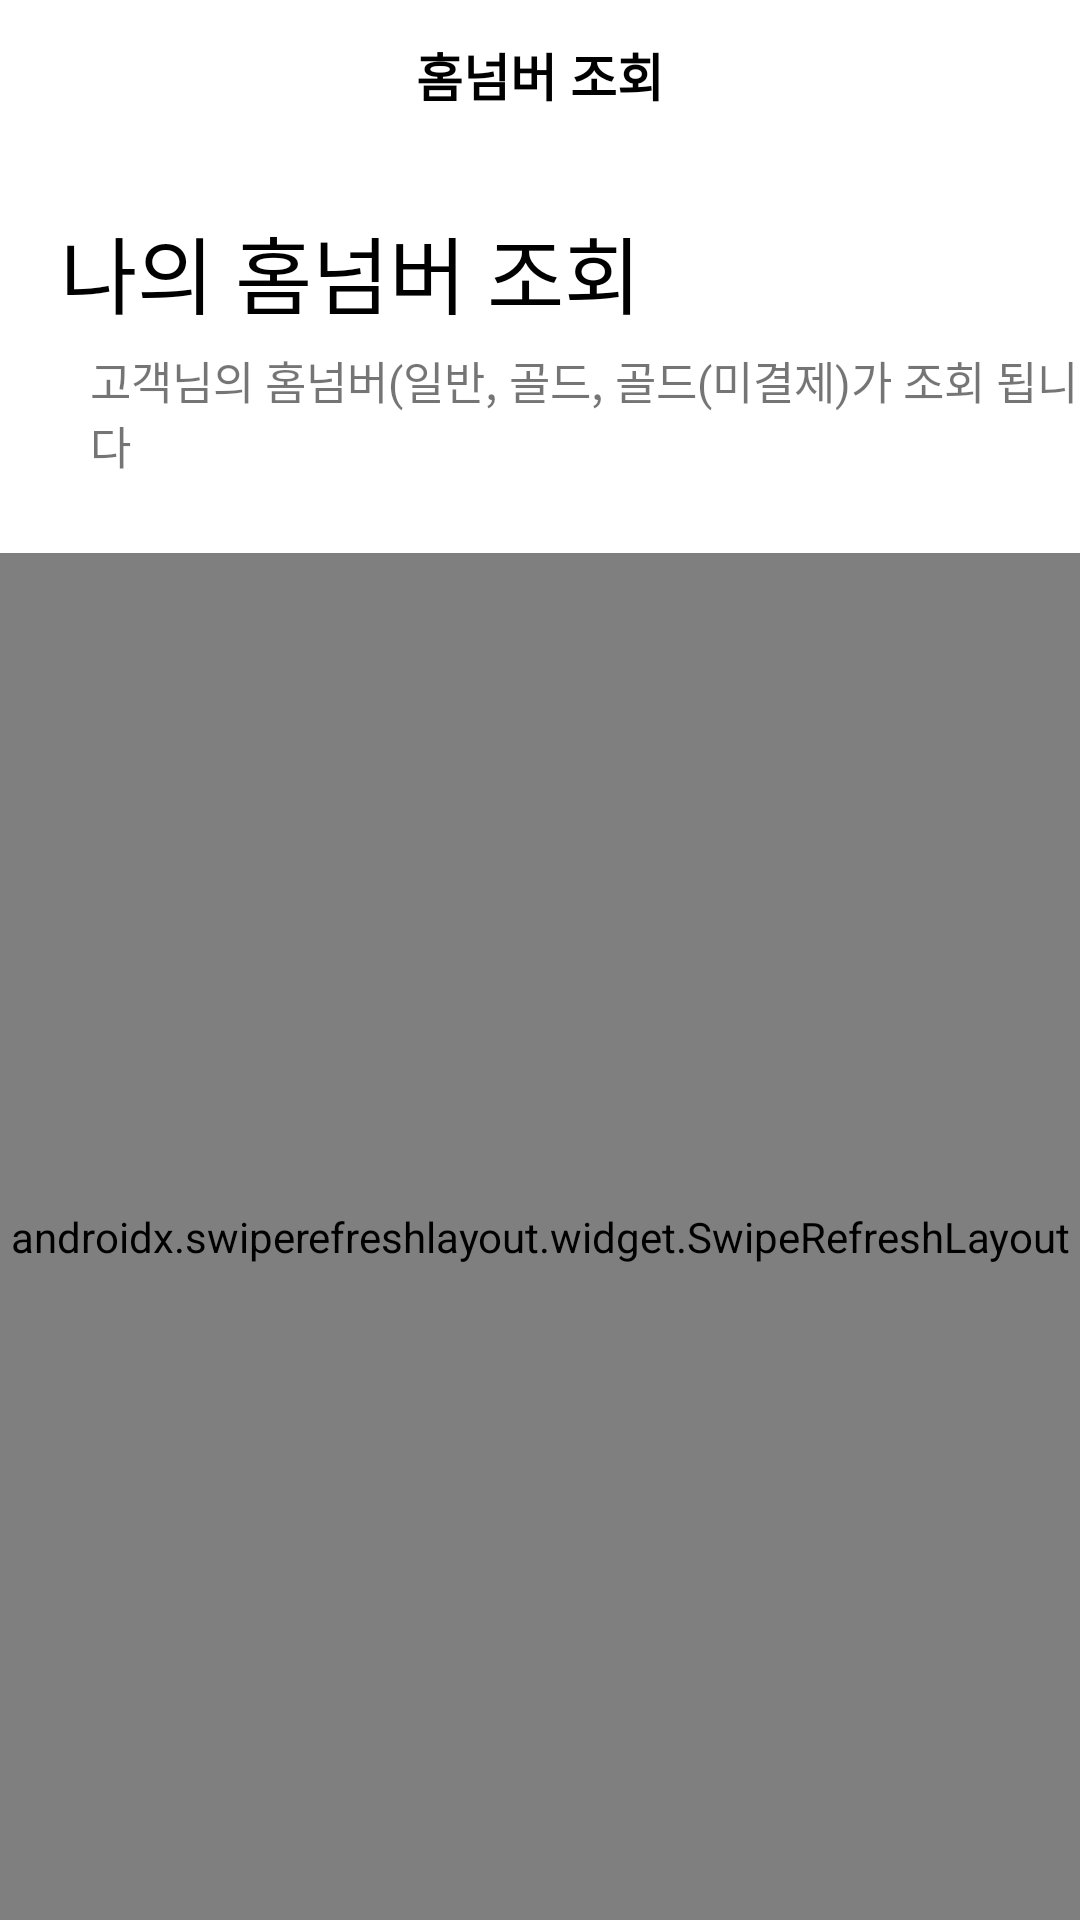

Android layout source for this screen:
<!-- AndroidManifest.xml: application theme AppTheme -->
<!-- res/layout/activity_myhomenumber.xml -->
<layout xmlns:android="http://schemas.android.com/apk/res/android"
    xmlns:app="http://schemas.android.com/apk/res-auto"
    xmlns:tools="http://schemas.android.com/tools"
    tools:context=".activity.simpleactivity.ShopMallActivity">

    
    <data>

        <import type="android.view.View" />

        <variable
            name="activity"
            type="com.homenumber.print_2.activity.simpleactivity.MyHomeNumberActivity" />
    </data>

    <LinearLayout
        android:layout_width="match_parent"
        android:layout_height="match_parent"
        android:background="@color/C_FFFFFF"
        android:orientation="vertical">

        <RelativeLayout
            android:id="@+id/layout_header"
            android:layout_width="match_parent"
            android:layout_height="50dp"
            android:elevation="20dp"

            app:layout_constraintEnd_toEndOf="parent"
            app:layout_constraintStart_toStartOf="parent"
            app:layout_constraintTop_toTopOf="parent">

            
            <androidx.appcompat.widget.AppCompatImageView
                android:id="@+id/iv_back"
                android:layout_width="40dp"
                android:layout_height="match_parent"
                android:background="?attr/selectableItemBackground"
                android:clickable="true"
                android:focusable="true"
                android:onClick="@{() -> activity.workFinish()}"
                android:paddingStart="10dp"
                android:paddingEnd="10dp"
                android:src="@drawable/ic_keyboard_backspace_black_24dp" />

            
            <androidx.appcompat.widget.AppCompatTextView
                android:id="@+id/txt_fragment_header"
                android:layout_width="match_parent"
                android:layout_height="wrap_content"
                android:layout_centerVertical="true"
                android:gravity="center"
                android:textStyle="bold"
                android:textColor="@color/C_000000"
                android:text="홈넘버 조회"
                android:textSize="17dp"/>

        </RelativeLayout>


        <RelativeLayout
            android:layout_width="match_parent"
            android:layout_height="wrap_content"
            android:background="?selectableItemBackground"
            android:paddingVertical="20dp"
            android:gravity="center|start">

            <androidx.appcompat.widget.AppCompatTextView
                android:id="@+id/txt01"
                android:layout_width="wrap_content"
                android:layout_height="wrap_content"
                android:paddingStart="20dp"
                android:text="나의 홈넘버 조회"
                android:textSize="28dp"
                android:textColor="@color/C_000000"/>

            <androidx.appcompat.widget.AppCompatTextView
                android:id="@+id/txt03"
                android:layout_width="wrap_content"
                android:layout_height="wrap_content"
                android:paddingVertical="5dp"
                android:layout_marginLeft="10dp"
                android:layout_below="@id/txt01"
                android:paddingStart="20dp"
                android:text="고객님의 홈넘버(일반, 골드, 골드(미결제)가 조회 됩니다"
                android:textSize="15dp" />
        </RelativeLayout>

        
        <LinearLayout
            android:layout_width="match_parent"
            android:layout_height="match_parent"
            android:orientation="vertical"
            android:weightSum="3">

            
            <androidx.swiperefreshlayout.widget.SwipeRefreshLayout
                android:id="@+id/swipeRefreshLayout"
                android:layout_width="match_parent"
                android:layout_height="match_parent"
                app:layout_behavior="@string/appbar_scrolling_view_behavior">

                
                <HorizontalScrollView
                    android:layout_width="match_parent"
                    android:layout_height="match_parent"
                    android:background="@android:color/white">
                    
                    <FrameLayout
                        android:layout_width="match_parent"
                        android:layout_height="match_parent">
                        
                        <androidx.recyclerview.widget.RecyclerView
                            android:id="@+id/myhomenumber_recyclerview"
                            android:layout_width="match_parent"
                            android:layout_height="match_parent"
                            android:fastScrollEnabled="true"
                            android:visibility="visible"
                            app:layoutManager="androidx.recyclerview.widget.LinearLayoutManager" />
                    </FrameLayout>
                </HorizontalScrollView>
            </androidx.swiperefreshlayout.widget.SwipeRefreshLayout>

        </LinearLayout>

    </LinearLayout>


</layout>
<!-- resources referenced by this layout -->
<resources>
  <color name="C_000000">#000000</color>
  <color name="C_FFFFFF">#FFFFFF</color>
  <style name="AppTheme" parent="Theme.MaterialComponents.Light.NoActionBar">
          <item name="colorPrimary">@color/C_000000</item>
          <item name="colorPrimaryDark">@color/colorPrimaryDark</item>
          <item name="colorAccent">@color/colorAccent</item>
          <item name="floatingActionButtonStyle">@style/Widget.App.FloatingActioButton</item>
  
      </style>
  <color name="colorPrimaryDark">#00574B</color>
  <color name="colorAccent">#D81B60</color>
  <style name="Widget.App.FloatingActioButton" parent="Widget.MaterialComponents.FloatingActionButton">
          <item name="materialThemeOverlay">@style/ThemeOverlay.App.FloatingActionButton</item>
  
      </style>
  <style name="ThemeOverlay.App.FloatingActionButton" parent="">
          <item name="colorSecondary">@color/C_DA6C6B</item>
          <item name="colorOnSecondary">@color/C_FFFFFF</item>
          
  
      </style>
  <color name="C_DA6C6B">#DA6C6B</color>
</resources>
